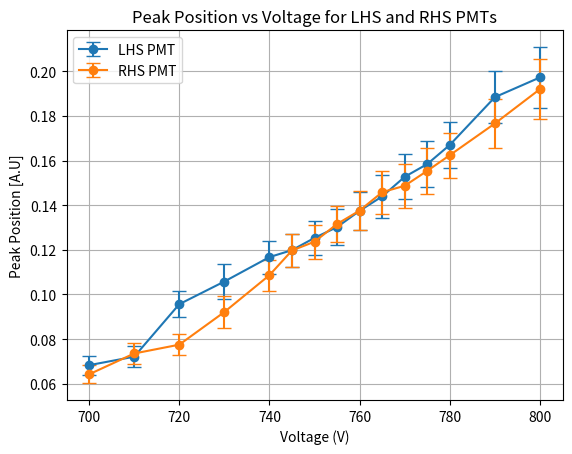

Here is the Python script that generated this plot:
import numpy as np 
import pandas as pd
import matplotlib.pyplot as plt

voltage = [700, 710, 720, 730, 740, 745, 750, 755, 760, 765, 770, 775, 780, 790, 800]
lhs_peak_vals = [0.068320437,
0.072117205,
0.095641624,
0.10579828260178893,
0.1167309591431769,
0.11984986373952768,
0.12534661892587687,
0.13017978569161812,
0.13747461618538942,
0.14391428896548014,
0.152697278,
0.15841353920324894,
0.16698826406684963,
0.18837941733280858,
0.19722504546384517,
]

lhs_peak_vals_err = [0.00080734,
0.004464046,
0.020242181,
0.000589741,
0.000876394,
0.000425797,
0.000959347,
0.002109632,
0.001819999,
0.001063123,
0.002272539,
0.003066349,
0.002103219,
0.005464679,
0.023109965
]

rhs_peak_vals = [0.064221837,
0.073553854,
0.077503828,
0.09213,
0.108641056,
0.11970525,
0.123630141,
0.131567518,
0.137584092,
0.145808775,
0.148689457,
0.155377391,
0.162387872,
0.176590055,
0.191983642
]

rhs_peak_vals_err = [0.00092431,
0.00151496,
0.00096197,
0.004841567,
0.00230258,
0.001429936,
0.001459678,
0.002191306,
0.002243751,
0.004196571,
0.004202584,
0.004395281,
0.002715975,
0.002597163,
0.006583222
]

lhs_peak_vals = np.array(lhs_peak_vals, dtype=np.float64)
rhs_peak_vals = np.array(rhs_peak_vals, dtype=np.float64)
lhs_peak_vals_err = np.array(lhs_peak_vals_err, dtype=np.float64)
rhs_peak_vals_err = np.array(rhs_peak_vals_err, dtype=np.float64)


expermimental_error_lhs = (6/100)*lhs_peak_vals
experimental_error_rhs = (6/100)*rhs_peak_vals

tot_lhs_error = (rhs_peak_vals_err**2 + expermimental_error_lhs**2)**0.5
tot_rhs_error = (rhs_peak_vals_err**2 + experimental_error_rhs**2)**0.5


# plt.axhline(0.3, color='gray', linestyle='--', label='Target Peak Position (0.30V)')
plt.errorbar(voltage, lhs_peak_vals, yerr=tot_lhs_error, fmt='o-', label='LHS PMT', capsize=5)
plt.errorbar(voltage, rhs_peak_vals, yerr=tot_rhs_error, fmt='o-', label='RHS PMT', capsize=5)
plt.xlabel('Voltage (V)')
plt.ylabel('Peak Position [A.U]')
plt.title('Peak Position vs Voltage for LHS and RHS PMTs')
plt.grid()
plt.legend(loc="upper left")
plt.show()


# plt.axhline(0.28, color='gray', linestyle='--', label='Target Peak Position (0.28V)')
# plt.plot(voltage_fine, lhs_peak_vals_fine, 'o-', label='LHS PMT')
# plt.plot(voltage_fine, rhs_peak_vals_fine, 's--', label='RHS PMT')
# plt.axvline(789.8, color="orange", linestyle='--', label = "LHS PMT Selected Voltage (790V)")
# plt.axvline(777,  linestyle='--', label = "RHS PMT Selected Voltage (777V)")

# plt.xlabel('Voltage (V)')
# plt.ylabel('Peak Position [A.U]')
# plt.title('Peak Position vs Voltage for LHS and RHS PMTs')
# plt.grid()
# plt.legend()
# plt.show()


# plt.axhline(0.3, color='gray', linestyle='--', label = "Target Peak Postion selected in last calibration")
# plt.axhline(0.3, color='gray', linestyle='--', label = "True Target Peak Postion selected in last calibration")
# plt.axvline(768, color='blue', linestyle='--', label = "Actual voltage target selected with 768V (LHS PMT voltage)")
# plt.axvline(771, color='orange', linestyle='--', label = "Actual voltage target selected with 771V (RHS PMT voltage)")
# plt.plot(voltage_251113_lhs, lhs_peak_vals_251113, 'o-', label='LHS PMT')
# plt.plot(voltage_251113_rhs, rhs_peak_vals_251113, 's--', label='RHS PMT')
# plt.xlabel('Voltage (V)')
# plt.ylabel('Peak Position [A.U]')
# plt.title('Peak Position vs Voltage for LHS and PMT (13/01/26)')
# plt.grid()
# plt.legend()
# plt.show()
